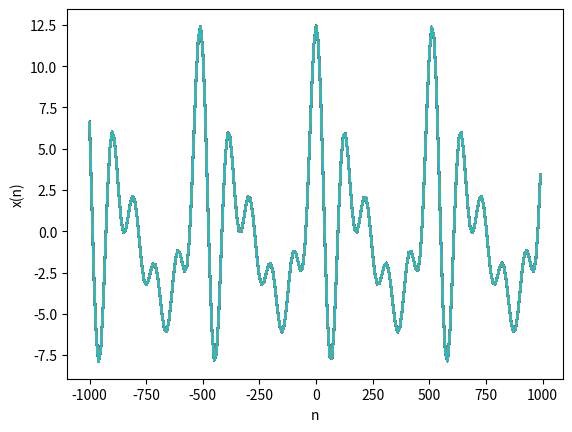

Source code (Python):
import matplotlib.pyplot as plt
from math import pi, sin

N = 512

A = [3, 3, 3, 3, 3]
V = [1, 2, 3, 4, 5]
PH = [pi / 4, 3 * pi / 4, 2 * pi / 3, pi / 2, pi / 3]
X = []
Y = []


def f(x):
    res = 0
    for i in range(5):
        res += round(A[i] * sin(2 * pi * V[i] * x / N + PH[i]), 3)
    return res


for x in range(-1000, 1000, 10):
    X.append(x)
    Y.append(f(x))

for i in range(len(X)):
    plt.plot(X, Y)
plt.xlabel('n')
plt.ylabel('x(n)')
plt.show()
